Run: headless pygame with SDL's dummy video driver; simulated clock (each Clock.tick advances the game by its frame time, no real sleeping); random seed 0; keys injected as events and as key.get_pressed() state; no mouse input.
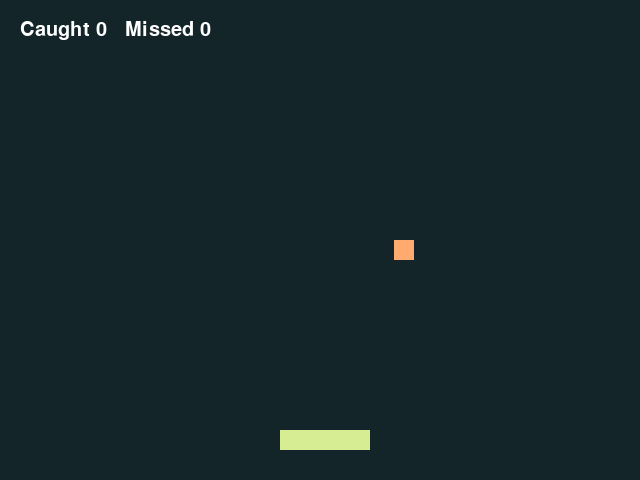
Frame 1 of 4 · flips 1–60 · no input
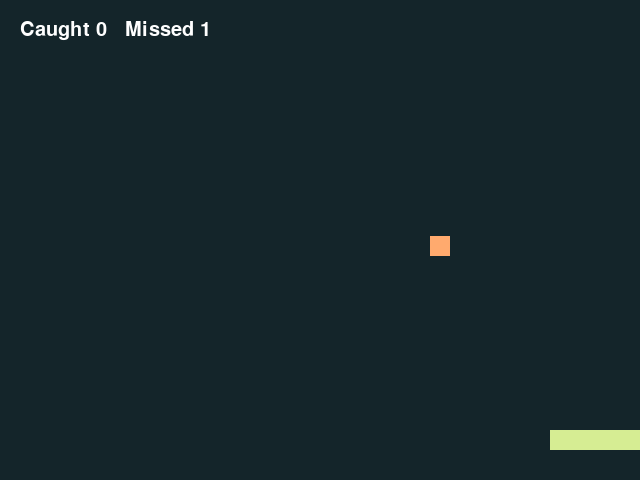
Frame 2 of 4 · flips 61–180 · tapped SPACE, RETURN · held RIGHT (→), D
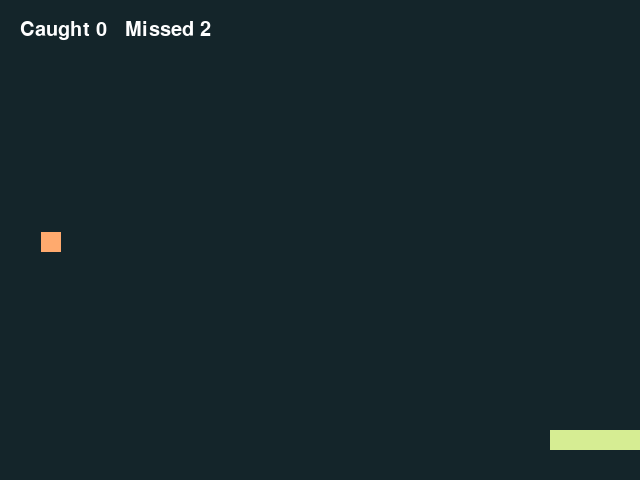
Frame 3 of 4 · flips 181–300 · held DOWN (↓), S
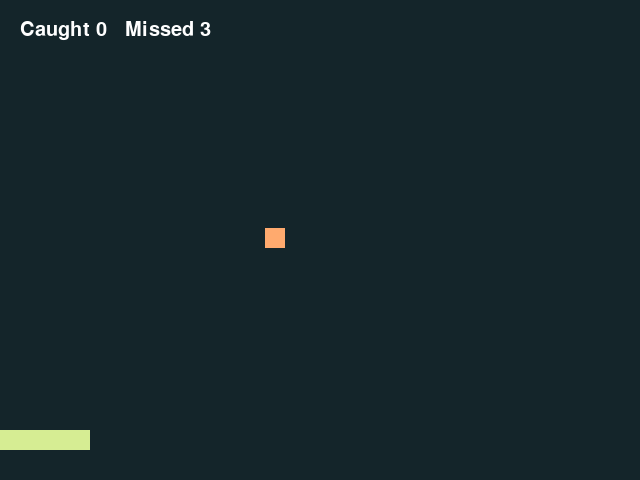
Frame 4 of 4 · flips 301–420 · held LEFT (←), A, UP (↑), W

The pygame program that drew these frames:

import pygame
from random import randint
pygame.init()
screen = pygame.display.set_mode((640, 480))
pygame.display.set_caption("Pi Python Lab")
clock = pygame.time.Clock()
font = pygame.font.Font(None, 30)
basket = pygame.Rect(280, 430, 90, 20)
drop = pygame.Rect(randint(0, 620), 0, 20, 20)
score, misses = 0, 0
running = True
while running:
    for event in pygame.event.get():
        if event.type == pygame.QUIT:
            running = False
        if event.type == pygame.KEYDOWN and event.key == pygame.K_ESCAPE:
            running = False
    keys = pygame.key.get_pressed()
    basket.x += (keys[pygame.K_RIGHT] - keys[pygame.K_LEFT]) * 6
    basket.clamp_ip(screen.get_rect())
    drop.y += 4
    if drop.colliderect(basket):
        score += 1
        drop.topleft = (randint(0, 620), 0)
    elif drop.top > 480:
        misses += 1
        drop.topleft = (randint(0, 620), 0)
    screen.fill((20, 37, 42))
    pygame.draw.rect(screen, (214, 237, 147), basket)
    pygame.draw.rect(screen, (255, 170, 110), drop)
    screen.blit(font.render(f"Caught {score}   Missed {misses}", True, "white"), (20, 20))
    pygame.display.flip()
    clock.tick(60)
pygame.quit()
